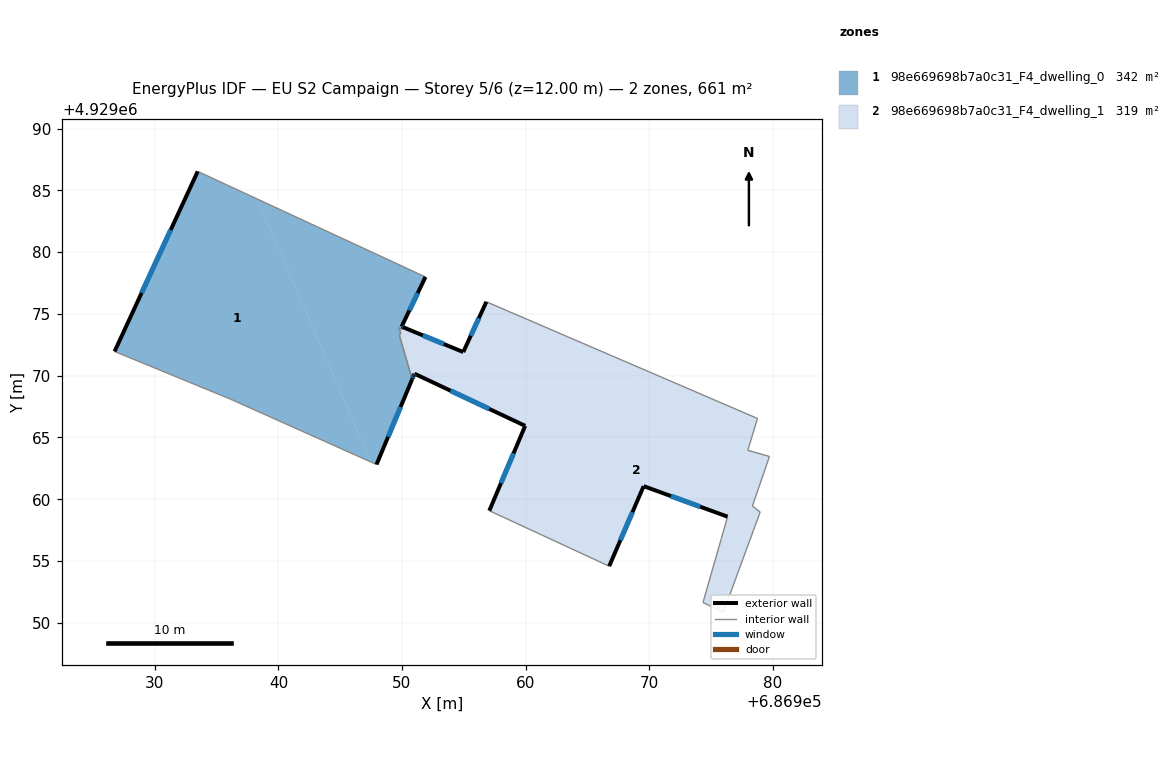
=== STOREY PLAN SPEC (per zone: floor XY polygon, exterior-wall plan segments, windows/doors) ===
zone 1: 98e669698b7a0c31_F4_dwelling_0  (341.7 m²)
  floor: (686947.48, 4929063.02) (686938.30, 4929084.29) (686933.47, 4929086.53) (686926.74, 4929071.96) (686936.12, 4929068.10)
  floor: (686947.94, 4929062.81) (686950.82, 4929069.71) (686950.81, 4929069.76) (686949.79, 4929073.25) (686949.89, 4929073.45) (686949.76, 4929073.89) (686950.04, 4929073.78) (686950.11, 4929073.91) (686949.97, 4929073.97) (686951.90, 4929077.99) (686938.30, 4929084.29) (686947.48, 4929063.02)
  exterior wall: (686950.82, 4929069.71) – (686947.94, 4929062.81)  [7.5 m]
    window: (686949.89, 4929067.47) – (686948.88, 4929065.05)  [2.7 m²]
  exterior wall: (686926.74, 4929071.96) – (686933.47, 4929086.53)  [16.0 m]
    window: (686928.93, 4929076.70) – (686931.28, 4929081.79)  [5.9 m²]
  exterior wall: (686951.90, 4929077.99) – (686949.97, 4929073.97)  [4.5 m]
    window: (686951.27, 4929076.68) – (686950.60, 4929075.28)  [1.6 m²]
  exterior wall: (686949.97, 4929073.97) – (686950.11, 4929073.91)  [0.2 m]
    window: (686950.02, 4929073.95) – (686950.06, 4929073.93)  [0.1 m²]
  interior walls: 9
zone 2: 98e669698b7a0c31_F4_dwelling_1  (319.4 m²)
  floor: (686970.04, 4929070.29) (686956.83, 4929075.98) (686954.96, 4929071.91) (686950.11, 4929073.91) (686950.04, 4929073.78) (686949.76, 4929073.89) (686949.89, 4929073.45) (686949.79, 4929073.25) (686950.82, 4929069.71) (686950.84, 4929069.74) (686950.88, 4929069.86) (686951.01, 4929070.16) (686959.96, 4929065.94)
  floor: (686976.01, 4929050.85) (686978.99, 4929058.96) (686978.36, 4929059.46) (686979.74, 4929063.46) (686977.99, 4929063.96) (686978.77, 4929066.54) (686970.04, 4929070.29) (686959.96, 4929065.94) (686959.97, 4929065.94) (686957.07, 4929059.07) (686966.77, 4929054.58) (686969.56, 4929061.06) (686976.35, 4929058.59) (686975.85, 4929056.83) (686974.36, 4929051.64)
  exterior wall: (686950.11, 4929073.91) – (686954.96, 4929071.91)  [5.2 m]
    window: (686951.69, 4929073.26) – (686953.38, 4929072.56)  [1.9 m²]
  exterior wall: (686954.96, 4929071.91) – (686956.83, 4929075.98)  [4.5 m]
    window: (686955.57, 4929073.23) – (686956.22, 4929074.66)  [1.6 m²]
  exterior wall: (686976.35, 4929058.59) – (686969.56, 4929061.06)  [7.2 m]
    window: (686974.14, 4929059.39) – (686971.77, 4929060.26)  [2.6 m²]
  exterior wall: (686969.56, 4929061.06) – (686966.77, 4929054.58)  [7.1 m]
    window: (686968.65, 4929058.95) – (686967.68, 4929056.69)  [2.6 m²]
  exterior wall: (686957.07, 4929059.07) – (686959.97, 4929065.94)  [7.5 m]
    window: (686958.01, 4929061.30) – (686959.03, 4929063.71)  [2.7 m²]
  exterior wall: (686959.97, 4929065.94) – (686951.01, 4929070.16)  [9.9 m]
    window: (686957.06, 4929067.31) – (686953.92, 4929068.79)  [3.6 m²]
  exterior wall: (686951.01, 4929070.16) – (686950.95, 4929070.02)  [0.2 m]
    window: (686950.99, 4929070.11) – (686950.97, 4929070.07)  [0.1 m²]
  exterior wall: (686950.95, 4929070.02) – (686950.95, 4929070.01)  [0.0 m]
  exterior wall: (686950.95, 4929070.01) – (686950.84, 4929069.74)  [0.3 m]
    window: (686950.91, 4929069.92) – (686950.87, 4929069.83)  [0.1 m²]
  exterior wall: (686950.84, 4929069.74) – (686950.82, 4929069.71)  [0.0 m]
  interior walls: 16

=== DERIVED (storey summary) ===
Building: EU S2 Campaign
Storey: 5 of 6  (floor level z = 12.00 m)
Storey gross floor area: 661.1 m²
Zones on this storey: 2
  - 98e669698b7a0c31_F4_dwelling_0: floor 341.7 m²; exterior wall 28.1 m (84.4 m²); 4 window(s) 10.3 m²; WWR 12.2%
  - 98e669698b7a0c31_F4_dwelling_1: floor 319.4 m²; exterior wall 41.9 m (125.6 m²); 8 window(s) 15.3 m²; WWR 12.2%
Zone adjacency (shared interzone walls):
  - 98e669698b7a0c31_F4_dwelling_0 ↔ 98e669698b7a0c31_F4_dwelling_1